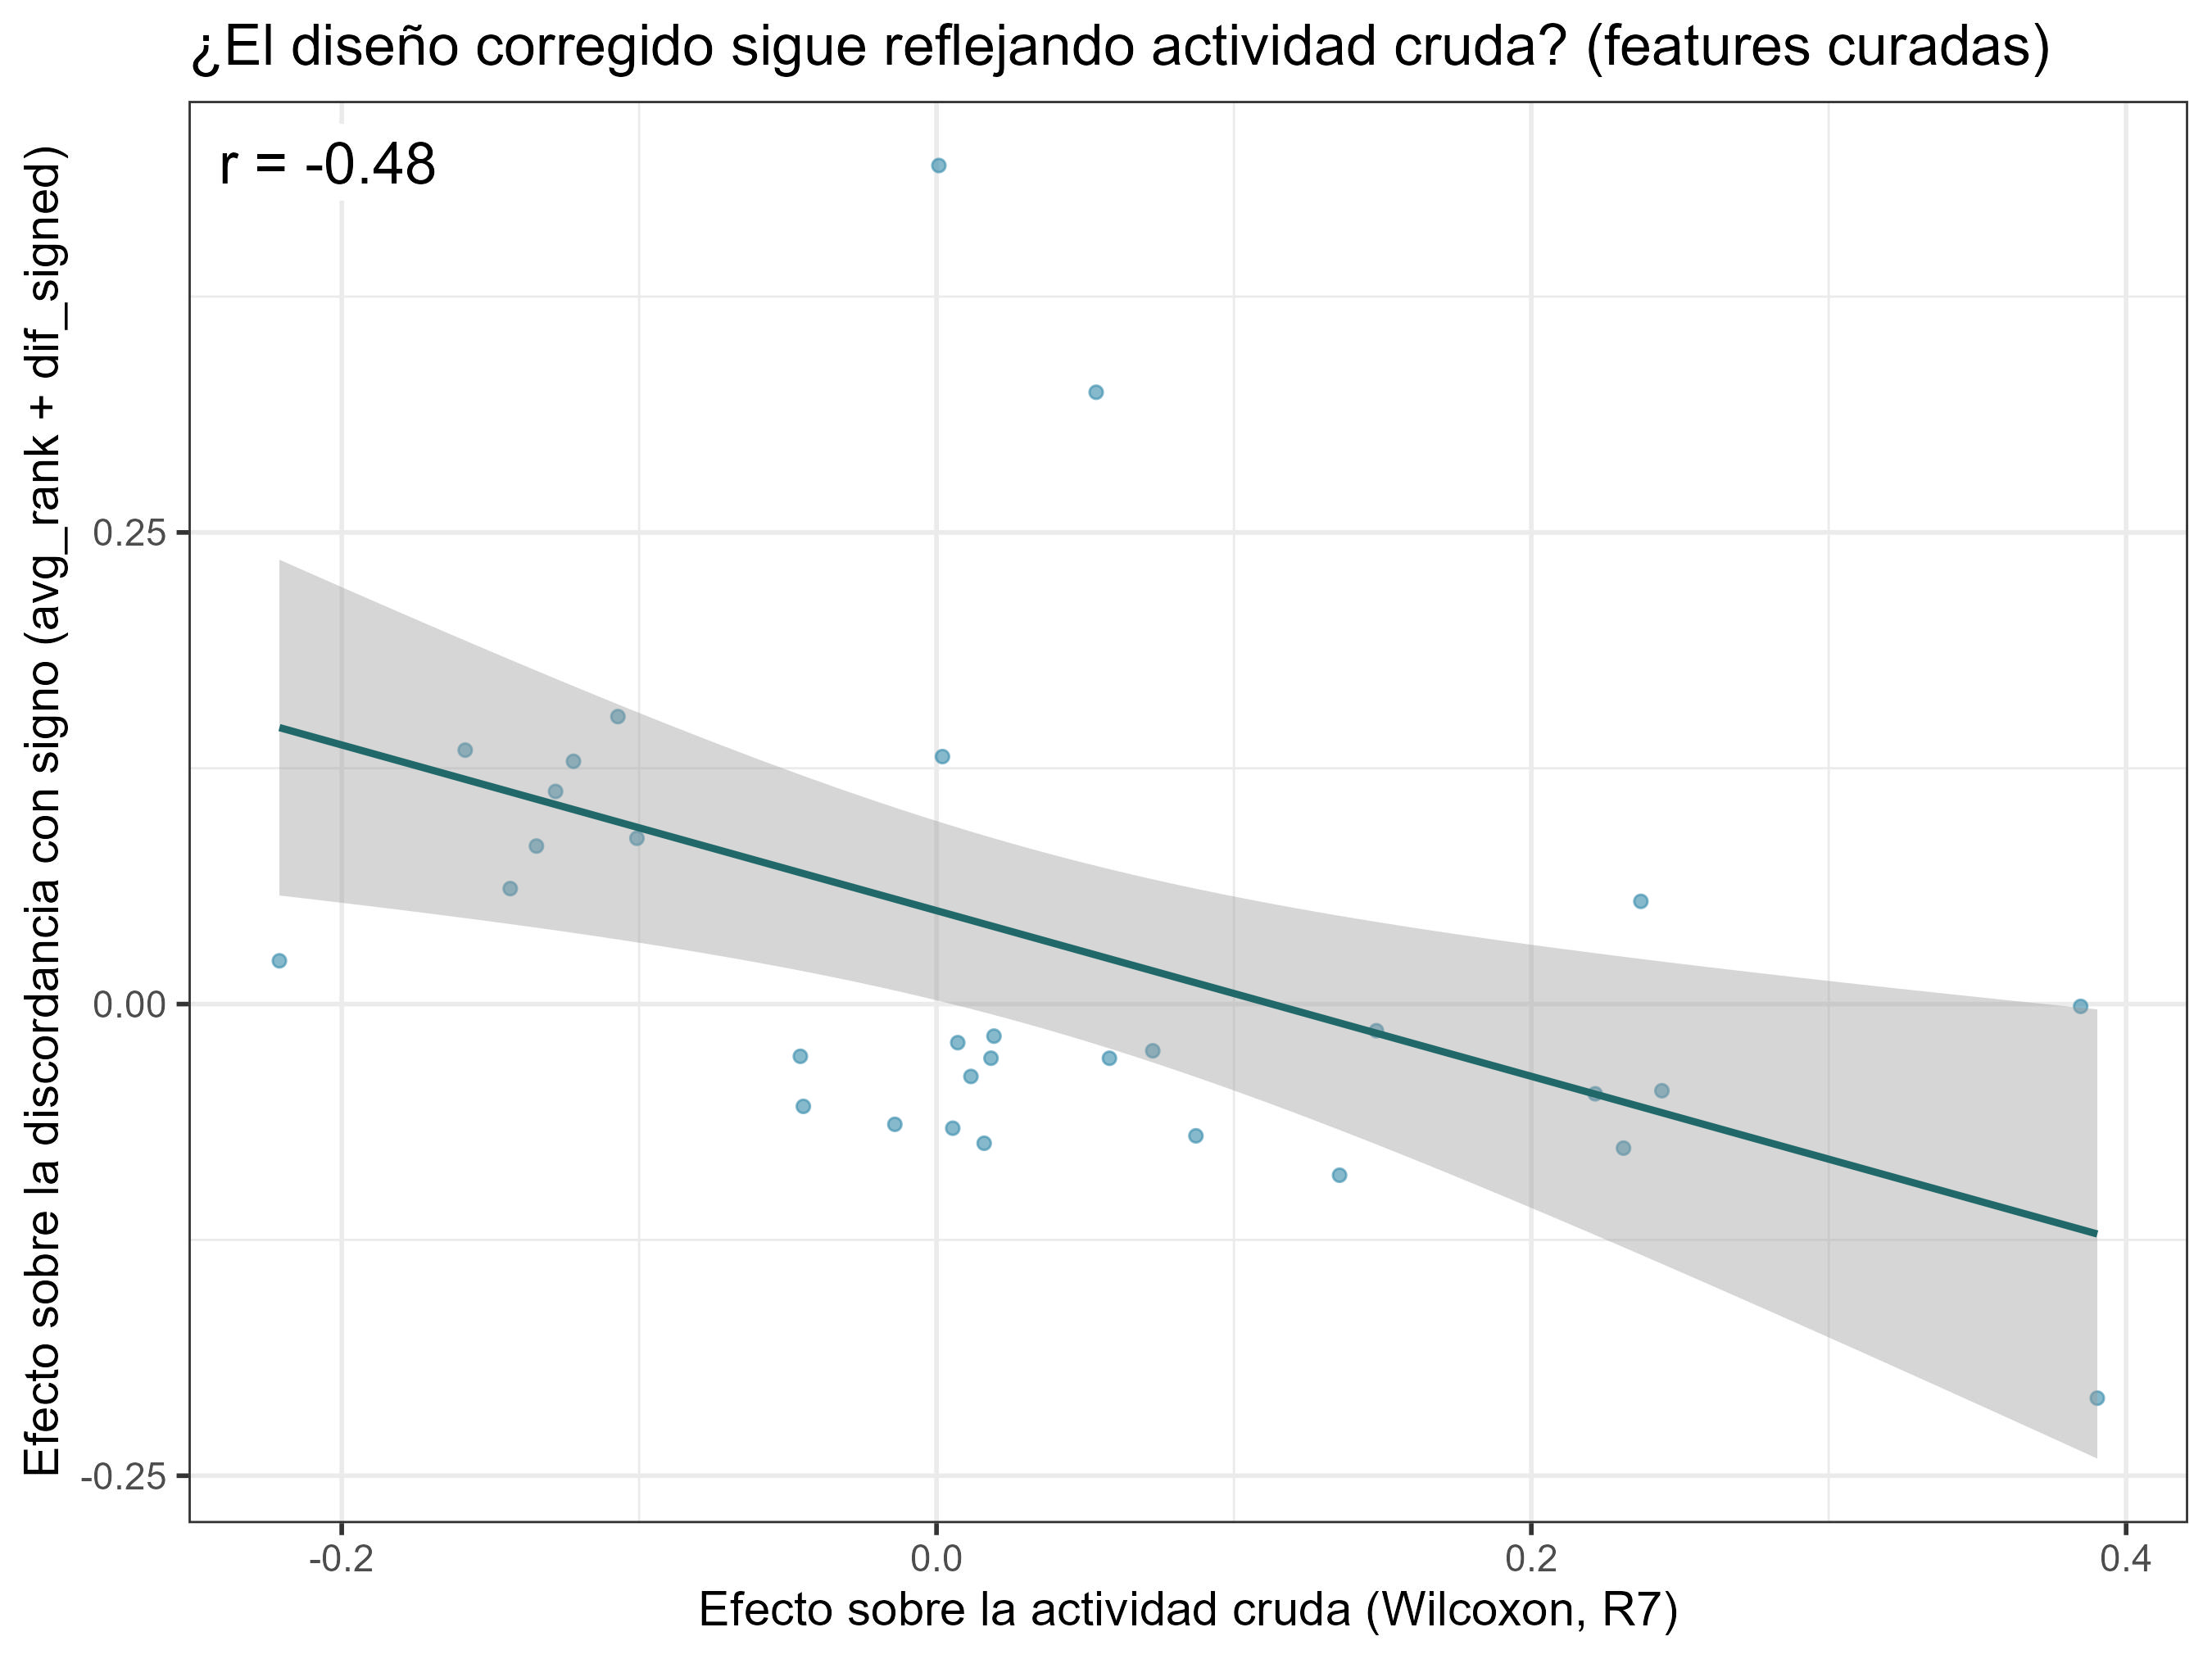

The data file committed next to this chart (first rows):
effect	term	estimate	std.error	statistic	df	p_value	conf.low	conf.high	variable	p_adj	activity_estimate
fixed	`No detectado (FANTOM5)`FALSE	0.4359	0.008539	-51.04	21424	0	0.4191	0.4526	No detectado (FANTOM5)	0	-0.1946
fixed	`Alta actividad en HEK293`FALSE	-0.2089	0.005917	35.3	21434	2.2380785610133128e-265	-0.2205	-0.1973	Alta actividad en HEK293	3.6928296256719663e-264	0.3903
fixed	`Promotores angostos`FALSE	0.1346	0.005253	-25.63	18373	2.50315464089023e-142	0.1243	0.1449	Promotores angostos	2.753470104979253e-141	-0.1585
fixed	`Sin módulo cis-regulatorio`FALSE	0.4445	0.02108	-21.08	21434	1.1568980967229882e-97	0.4032	0.4858	Sin módulo cis-regulatorio	9.544409297964653e-97	7.849339392408047e-4
fixed	`Elementos transponibles`FALSE	0.1524	0.007803	-19.53	21434	3.2933684555935565e-84	0.1371	0.1677	Elementos transponibles	2.1736231806917473e-83	-0.1071
fixed	`TSS no canónico`FALSE	0.1127	0.006156	-18.31	21434	2.548506169493608e-74	0.1006	0.1248	TSS no canónico	1.4016783932214843e-73	-0.1281
fixed	LTRFALSE	0.3243	0.01813	-17.88	21434	5.106324631072265e-71	0.2888	0.3598	LTR	2.4072673260769252e-70	0.05368
fixed	`Promotores anchos`FALSE	-0.09072	0.005253	17.27	18373	2.6912180413255496e-66	-0.101	-0.08042	Promotores anchos	1.1101274420467893e-65	0.1355
fixed	`Alta conservación (16 a -50pb)`FALSE	-0.07377	0.004988	14.79	21426	2.9232083448981792e-49	-0.08355	-0.064	Alta conservación (16 a -50pb)	1.071843059795999e-48	0.01602
fixed	`Islas CpG`FALSE	-0.07636	0.005284	14.45	21434	4.232899386380173e-47	-0.08671	-0.066	Islas CpG	1.396856797505457e-46	0.231
fixed	`Alto contenido G+C`FALSE	-0.06984	0.005074	13.76	21434	6.3830099430329765e-43	-0.07978	-0.05989	Alto contenido G+C	1.914902982909893e-42	0.08722
fixed	`Alta conservación (-50 a -150)`FALSE	-0.06374	0.004977	12.81	21426	2.082247016088409e-37	-0.0735	-0.05398	Alta conservación (-50 a -150)	5.726179294243125e-37	-0.01401
fixed	`Repeticiones de baja complejidad`FALSE	-0.0658	0.005867	11.22	21434	4.078571677364703e-29	-0.0773	-0.0543	Repeticiones de baja complejidad	1.0353297334848862e-28	0.005455
fixed	`Enhancers a 50kb`FALSE	-0.05422	0.005124	10.58	21434	4.147825370269241e-26	-0.06427	-0.04418	Enhancers a 50kb	9.777016944206069e-26	-0.04478
fixed	`Baja especificidad tisular`FALSE	-0.04755	0.005209	9.128	19570	7.611109773570427e-20	-0.05776	-0.03734	Baja especificidad tisular	1.674444150185494e-19	0.2215
fixed	CCAATFALSE	0.05445	0.006126	-8.888	21434	6.719329936355577e-19	0.04244	0.06645	CCAAT	1.3858617993733377e-18	0.2368
fixed	LINEFALSE	0.1287	0.01525	-8.44	21434	3.371058178584401e-17	0.0988	0.1586	LINE	6.543818817252072e-17	-0.1221
fixed	`Insertado en humanos`FALSE	0.1312	0.01594	-8.229	16111	2.023847155633042e-16	0.09994	0.1624	Insertado en humanos	3.7103864519939106e-16	0.001992
fixed	`CA en TSS`FALSE	-0.03836	0.004892	7.841	21434	4.670488648594663e-15	-0.04795	-0.02877	CA en TSS	8.111901337032837e-15	0.01157
fixed	SINEFALSE	0.08376	0.01075	-7.795	21434	6.749120875132897e-15	0.0627	0.1048	SINE	1.113604944396928e-14	-0.1345
fixed	`Sin actividad en ratón`FALSE	0.06121	0.009725	-6.295	21434	3.1417045680484577e-10	0.04215	0.08027	Sin actividad en ratón	4.936964321219004e-10	-0.1433
fixed	`Alta conservación (-150 a -235)`FALSE	-0.02769	0.004989	5.55	21428	2.890559225622699e-8	-0.03746	-0.01791	Alta conservación (-150 a -235)	4.3358388384340487e-8	-0.04579
fixed	`TATA-box`FALSE	-0.04593	0.009135	5.028	21434	4.984250469754652e-7	-0.06384	-0.02803	TATA-box	7.151315891387109e-7	0.2439
fixed	TCTFALSE	-0.02872	0.0062	4.631	21434	3.65553379793569e-6	-0.04087	-0.01656	TCT	5.026358972161574e-6	0.05814
fixed	`Alta especificidad tisular`FALSE	0.02293	0.005205	-4.406	19570	1.0574573119759774e-5	0.01273	0.03313	Alta especificidad tisular	1.3958436518082903e-5	-0.221
fixed	`TSS fuerte`FALSE	-0.02868	0.006661	4.306	21434	1.6662017983633585e-5	-0.04174	-0.01563	TSS fuerte	2.1147945902304166e-5	0.01831
fixed	`CG en TSS`FALSE	-0.02476	0.006475	3.824	21434	1.3158130547859297e-4	-0.03745	-0.01207	CG en TSS	1.6082159558494699e-4	0.07271
fixed	RetrotransposónFALSE	0.08789	0.02718	-3.233	21434	0.001226	0.03461	0.1412	Retrotransposón	0.001445	-0.1007
fixed	`GC-box`FALSE	-0.01412	0.004789	2.948	21434	0.003201	-0.0235	-0.004731	GC-box	0.003643	0.1479
fixed	`TG en TSS`FALSE	-0.01698	0.006971	2.436	21434	0.01484	-0.03065	-0.003321	TG en TSS	0.01633	0.01932
fixed	`TA en TSS`FALSE	-0.02045	0.008755	2.336	21434	0.0195	-0.03761	-0.00329	TA en TSS	0.02076	0.007138
fixed	`Alta accesibilidad de cromatina (DNase-…	-0.001224	0.00541	0.2263	21434	0.821	-0.01183	0.00938	Alta accesibilidad de cromatina (DNase-s…	0.821	0.3847
